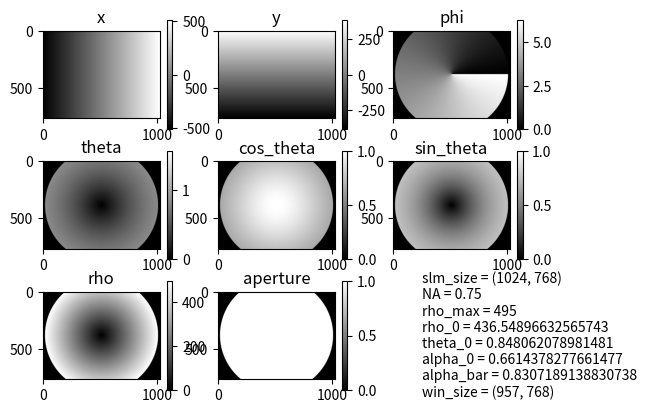

Recreate this plot in Python.

import os, sys, io
import numpy as np
import matplotlib.pyplot as plt
from mpl_toolkits.axes_grid1 import ImageGrid


class EntrancePupilGeometry:

    def __init__(self, slm_size=(1024, 768), **kwargs):
        print(kwargs)
        self.slm_size = slm_size

        self.x, self.y = np.meshgrid(range(-slm_size[0]//2,  slm_size[0]//2),
                                     range( slm_size[1]//2, -slm_size[1]//2, -1))

        self.NA = kwargs.pop('NA', 1.)
        self.rho_max = kwargs.pop('rho_max', min(self.slm_size) / 2)
        print(self.rho_max)
        self.theta_0 = np.arcsin(self.NA)
        self.rho_0 = self.rho_max / np.tan(self.theta_0)
        self.win_size = (np.count_nonzero(self.aperture()[self.slm_size[0]//2, :]),
                         np.count_nonzero(self.aperture()[:, self.slm_size[1]//2]))
        self.alpha_0 = np.cos(self.theta_0)
        self.alpha_bar = (self.alpha_0 + 1) * 0.5

        self.extra_vars = kwargs

    def aperture(self):
        _rho = np.sqrt(self.x ** 2 + self.y ** 2)
        _theta = np.arctan2(_rho, self.rho_0)
        return (np.sin(_theta) <= self.NA)*1

    def phi(self):  # [0 2pi]
        return np.mod(np.arctan2(self.y, self.x), 2 * np.pi) * self.aperture()

    def cos_phi(self):
        return np.cos(self.phi()) * self.aperture()

    def sin_phi(self):
        return np.sin(self.phi()) * self.aperture()

    def rho(self):
        return np.sqrt(self.x ** 2 + self.y ** 2) * self.aperture()

    def theta(self):
        return np.arctan2(self.rho(), self.rho_0) * self.aperture()

    def cos_theta(self):
        return np.cos(self.theta()) * self.aperture()

    def sin_theta(self):
        return np.sin(self.theta()) * self.aperture()

    def alpha(self):
        return self.cos_theta() * self.aperture()

    def crop(self, img):
        img[np.where(self.aperture()==0)] = 0
        return img

    def imshow(self):
        figures = ['x', 'y', 'phi', 'theta', 'cos_theta', 'sin_theta',
                   'rho', 'aperture', 'text']
        rows = 3
        cols = 3
        fig, axes = plt.subplots(rows, cols)
        for idx, label in enumerate(figures):
            ax = axes[idx // cols, idx % cols]
            if label == 'text':
                vars_in_text = ['slm_size', 'NA', 'rho_max', 'rho_0', 'theta_0',
                                'alpha_0', 'alpha_bar', 'win_size']
                text_list = [f'{var} = {getattr(self, var)}' for var in vars_in_text]
                text_list += [f'extra: {k} = {v}' for k, v in self.extra_vars.items()]
                s = '\n'.join(text_list)
                ax.text(0.2, 0.5, s, ha='left', va='center')
                ax.axis('off')
                continue

            var = getattr(self, label) if label in ('x', 'y') else getattr(self, label)()
            cmap = 'gray'
            vmin = None if label in ('x', 'y') else 0
            vmax = None
            if label in ('cos_theta', 'sin_theta', 'aperture'):
                vmax = 1
            elif label in ('phi',):
                vmax = 2 * np.pi
            elif label in ('theta',):
                vmax = np.pi / 2

            im = ax.imshow(var, cmap=cmap, vmin=vmin, vmax=vmax)
            ax.set_title(label)
            fig.colorbar(im, ax=ax)
        plt.show()


class BeamBase:

    def __init__(self, **kwargs):
        """ Base class for beam design.
            :param kwargs: keyword arguments
        """
        self.beam_name = kwargs.pop('beam_name', type(self).__name__)
        self.geometry = EntrancePupilGeometry(**kwargs)
        self.set_defaults(**kwargs)

    def set_defaults(self, **kwargs):
        pass

    def get_x_comp(self):
        return np.zeros_like(self.geometry.x), np.zeros_like(self.geometry.x)

    def get_y_comp(self):
        return np.zeros_like(self.geometry.x), np.zeros_like(self.geometry.x)

    def get_field(self):
        e_x, phi_x = self.get_x_comp()
        e_y, phi_y = self.get_y_comp()
        return (self.geometry.crop(e_x), self.geometry.crop(e_y),
                self.geometry.crop(phi_x), self.geometry.crop(phi_y))

    def get_beam_plot(self):
        e_x, e_y, phi_x, phi_y = self.get_field()

        fig = plt.figure(figsize=(20,10))
        axs = ImageGrid(fig, 111, nrows_ncols=(1, 2), cbar_mode="each")

        axs[0].imshow(np.abs(e_x))
        axs[0].set_title(r'Design: $|Ex|$')
        axs[1].imshow(np.angle(e_x))
        axs[1].set_title(r'Design: $\phi_x$')

        with io.BytesIO() as buff:
            fig.savefig(buff, format='raw')
            buff.seek(0)
            data = np.frombuffer(buff.getvalue(), dtype=np.uint8)
        w, h = fig.canvas.get_width_height()

        return data.reshape((int(h), int(w), -1))

    def imshow(self):
        
        e_x, e_y, ph_x, ph_y = self.get_field()
        
        I = (abs(e_x)) ** 2 + (abs(e_y)) ** 2
        fig, axs = plt.subplots(3, 2)
        axs[0, 0].imshow(I, vmin=0, vmax=1)
        axs[0, 0].set_title('Design: I')
        axs[1, 0].imshow(e_x, vmin=0, vmax=1)
        axs[1, 0].set_title('Design: Ex')
        axs[1, 1].imshow(e_y, vmin=0, vmax=1)
        axs[1, 1].set_title('Design: Ey')
        axs[2, 0].imshow(ph_x, vmin=0, vmax=2 * np.pi)
        axs[2, 0].set_title('Design: ph_x')
        axs[2, 1].imshow(ph_y, vmin=0, vmax=2 * np.pi)
        axs[2, 1].set_title('Design: ph_y')
        ph = np.mod(ph_y - ph_x, 2 * np.pi)
        axs[0, 1].imshow(ph, vmin=0, vmax=2 * np.pi)
        axs[0, 1].set_title('Design: Ph')
        plt.show()

def get_beam_hologram(beam_name, *args, **kwargs):
    beam_class = globals()[beam_name]

    beam = beam_class(*args, **kwargs)

    beam_plot = beam.get_beam_plot()



    return

if __name__ == '__main__':
    print(f"WARNING: running {os.path.basename(sys.argv[0])} "
          f"as script should be just for testing.")

    beam = EntrancePupilGeometry((1024, 768), NA=0.75, rho_max=990 // 2)
    beam.imshow()
